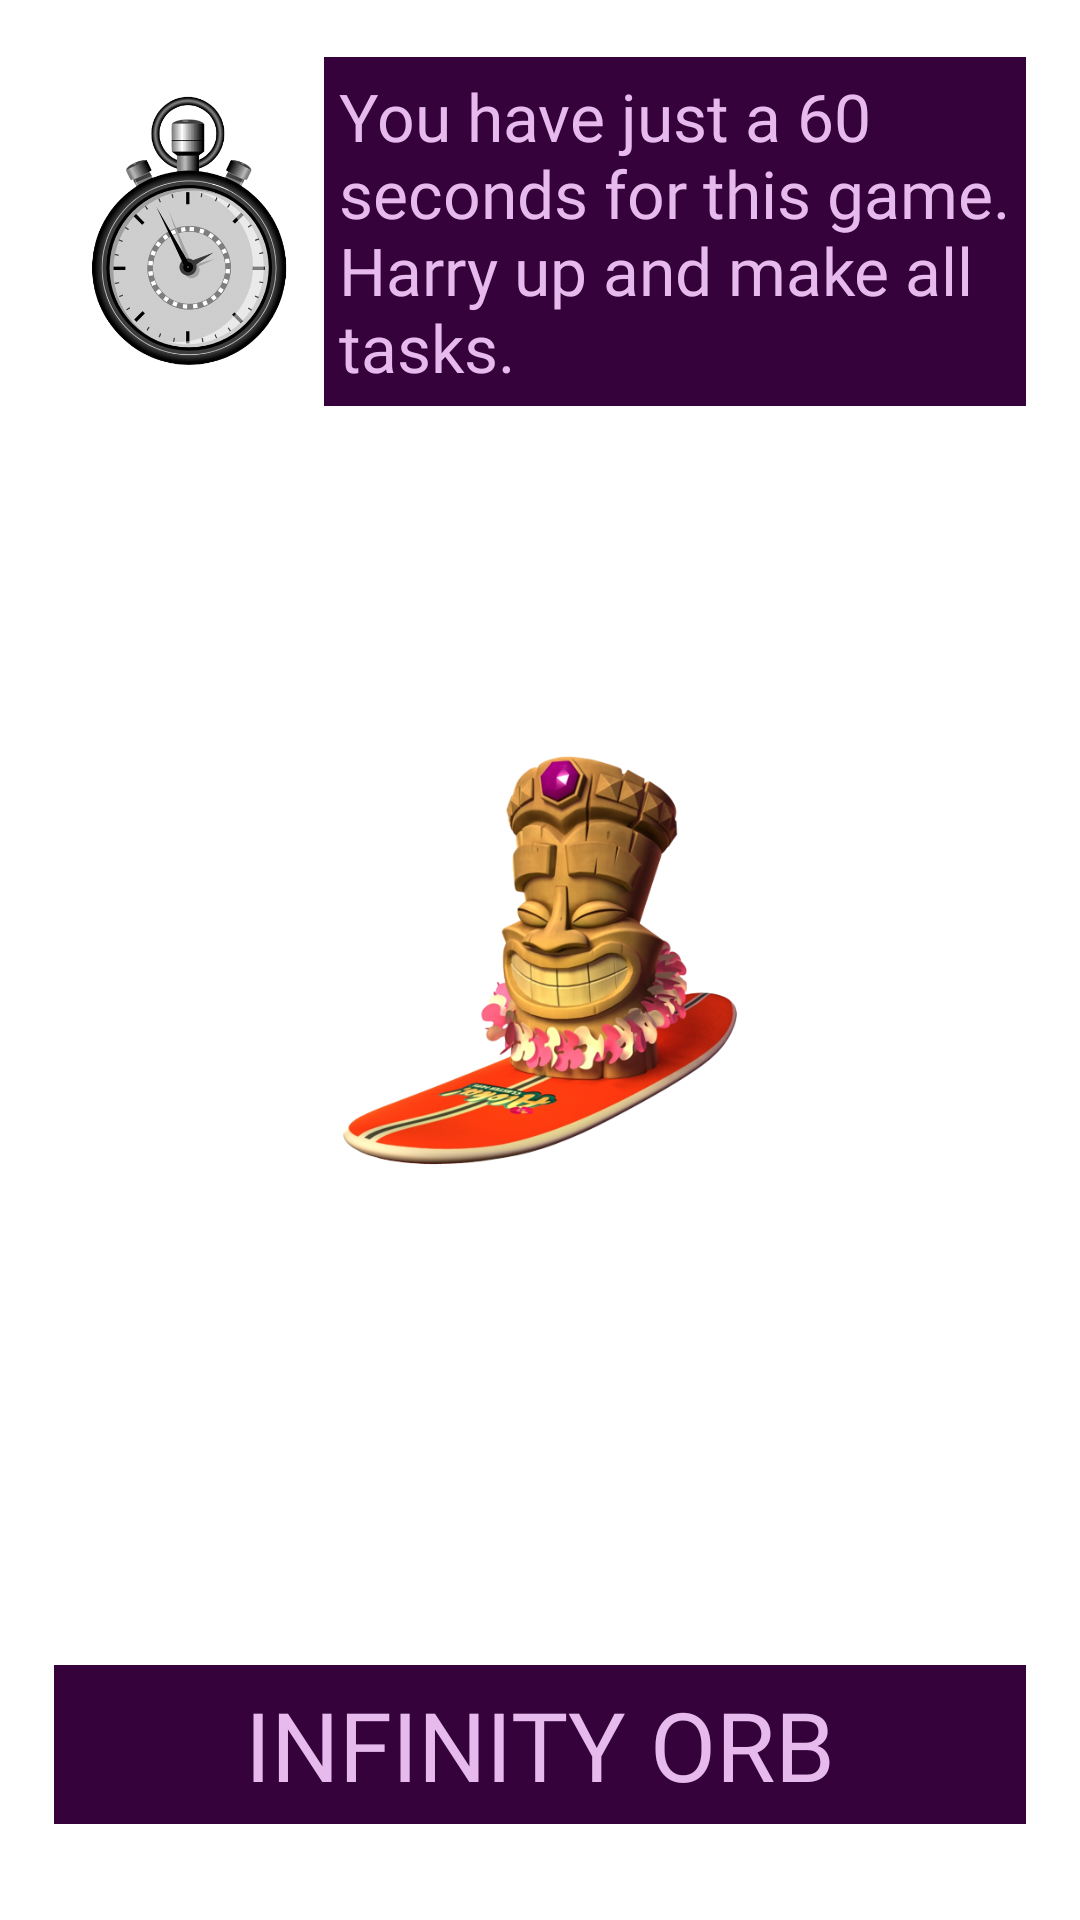

Reconstruct the res/layout file that produces this screen, plus the resources it refers to.
<!-- AndroidManifest.xml: application theme Theme.InfinityOrb -->
<!-- res/layout/fragment_f2.xml -->
<?xml version="1.0" encoding="utf-8"?>
<androidx.constraintlayout.widget.ConstraintLayout xmlns:android="http://schemas.android.com/apk/res/android"
    xmlns:app="http://schemas.android.com/apk/res-auto"
    xmlns:tools="http://schemas.android.com/tools"
    android:layout_width="match_parent"
    android:layout_height="match_parent"
    android:background="@drawable/hhhhhhhh"
    tools:context=".frhrfhbrfbrfhfr.F2Fragment">

    <androidx.constraintlayout.widget.Guideline
        android:id="@+id/guideline_hor_80"
        android:layout_width="wrap_content"
        android:layout_height="wrap_content"
        android:orientation="horizontal"
        app:layout_constraintGuide_percent="0.80" />

    <androidx.constraintlayout.widget.Guideline
        android:id="@+id/guideline_hor_70"
        android:layout_width="wrap_content"
        android:layout_height="wrap_content"
        android:orientation="horizontal"
        app:layout_constraintGuide_percent="0.70" />

    <androidx.constraintlayout.widget.Guideline
        android:id="@+id/guideline_hor_60"
        android:layout_width="wrap_content"
        android:layout_height="wrap_content"
        android:orientation="horizontal"
        app:layout_constraintGuide_percent="0.60" />

    <androidx.constraintlayout.widget.Guideline
        android:id="@+id/guideline_hor_40"
        android:layout_width="wrap_content"
        android:layout_height="wrap_content"
        android:orientation="horizontal"
        app:layout_constraintGuide_percent="0.40" />


    <androidx.constraintlayout.widget.Guideline
        android:id="@+id/guideline_hor_10ddd"
        android:layout_width="wrap_content"
        android:layout_height="wrap_content"
        android:orientation="horizontal"
        app:layout_constraintGuide_percent="0.10" />

    <androidx.constraintlayout.widget.Guideline
        android:id="@+id/guideline_hor_05gt"
        android:layout_width="wrap_content"
        android:layout_height="wrap_content"
        android:orientation="horizontal"
        app:layout_constraintGuide_percent="0.05" />

    <androidx.constraintlayout.widget.Guideline
        android:id="@+id/guideline_hor_20"
        android:layout_width="wrap_content"
        android:layout_height="wrap_content"
        android:orientation="horizontal"
        app:layout_constraintGuide_percent="0.20" />


    <androidx.constraintlayout.widget.Guideline
        android:id="@+id/guideline_hor_13dd"
        android:layout_width="wrap_content"
        android:layout_height="wrap_content"
        android:orientation="horizontal"
        app:layout_constraintGuide_percent="0.13" />

    <androidx.constraintlayout.widget.Guideline
        android:id="@+id/guideline_hor_95gttg"
        android:layout_width="wrap_content"
        android:layout_height="wrap_content"
        android:orientation="horizontal"
        app:layout_constraintGuide_percent="0.95" />

    <androidx.constraintlayout.widget.Guideline
        android:id="@+id/guideline_hor_85ddd"
        android:layout_width="wrap_content"
        android:layout_height="wrap_content"
        android:orientation="horizontal"
        app:layout_constraintGuide_percent="0.85" />

    <androidx.constraintlayout.widget.Guideline
        android:id="@+id/guideline_hor_50fgrr"
        android:layout_width="wrap_content"
        android:layout_height="wrap_content"
        android:orientation="horizontal"
        app:layout_constraintGuide_percent="0.50" />

    <androidx.constraintlayout.widget.Guideline
        android:id="@+id/guideline_vert_95gtgtt"
        android:layout_width="wrap_content"
        android:layout_height="wrap_content"
        android:orientation="vertical"
        app:layout_constraintGuide_percent="0.95" />

    <androidx.constraintlayout.widget.Guideline
        android:id="@+id/guideline_vert_05gt"
        android:layout_width="wrap_content"
        android:layout_height="wrap_content"
        android:orientation="vertical"
        app:layout_constraintGuide_percent="0.05" />

    <ImageView
        android:id="@+id/gttgttggt"
        android:layout_width="90dp"
        android:layout_height="90dp"
        android:src="@drawable/tiiimer"
        app:layout_constraintStart_toStartOf="@id/guideline_vert_05gt"
        app:layout_constraintTop_toTopOf="@id/guideline_hor_05gt" />


    <ImageView
        android:id="@+id/top"
        android:layout_width="90dp"
        android:layout_height="90dp"
        android:layout_margin="10dp"
        android:rotation="270"
        android:src="@drawable/arrr"
        app:layout_constraintBottom_toTopOf="@id/sssskkkat"
        app:layout_constraintEnd_toEndOf="@id/guideline_vert_95gtgtt"
        app:layout_constraintStart_toStartOf="@id/guideline_vert_05gt" />

    <ImageView
        android:id="@+id/right"
        android:layout_width="90dp"
        android:layout_height="90dp"
        android:layout_margin="10dp"
        android:src="@drawable/arrr"
        app:layout_constraintStart_toEndOf="@id/sssskkkat"
        app:layout_constraintTop_toTopOf="@id/sssskkkat" />

    <ImageView
        android:id="@+id/dovn"
        android:layout_width="90dp"
        android:layout_height="90dp"
        android:layout_margin="10dp"
        android:rotation="90"
        android:src="@drawable/arrr"
        app:layout_constraintEnd_toEndOf="@id/guideline_vert_95gtgtt"
        app:layout_constraintStart_toStartOf="@id/guideline_vert_05gt"
        app:layout_constraintTop_toBottomOf="@id/sssskkkat" />


    <ImageView
        android:id="@+id/left"
        android:layout_width="90dp"
        android:layout_height="90dp"
        android:layout_margin="10dp"
        android:rotation="180"
        android:src="@drawable/arrr"
        app:layout_constraintEnd_toStartOf="@id/sssskkkat"
        app:layout_constraintTop_toTopOf="@id/sssskkkat" />

    <ImageView
        android:id="@+id/sssskkkat"
        android:layout_width="150dp"
        android:layout_height="150dp"
        android:layout_margin="20dp"
        android:src="@drawable/skkkat"
        app:layout_constraintBottom_toBottomOf="@id/guideline_hor_95gttg"
        app:layout_constraintEnd_toEndOf="@id/guideline_vert_95gtgtt"
        app:layout_constraintStart_toStartOf="@id/guideline_vert_05gt"
        app:layout_constraintTop_toTopOf="@id/guideline_hor_05gt" />

    <TextView
        android:id="@+id/gtgtgtgtgt"
        android:layout_width="0dp"
        android:layout_height="wrap_content"
        android:background="@color/purple_500"
        android:fontFamily="@font/montserrat_black"
        android:padding="5dp"
        android:text="You have just a 60 seconds for this game. Harry up and make all tasks."
        android:textColor="#E6BAEC"
        android:textSize="22sp"
        app:layout_constraintBottom_toBottomOf="@id/gttgttggt"
        app:layout_constraintEnd_toEndOf="@id/guideline_vert_95gtgtt"
        app:layout_constraintStart_toEndOf="@id/gttgttggt"
        app:layout_constraintTop_toTopOf="@id/gttgttggt" />

    <TextView
        android:id="@+id/gthyhyhyhyhy"
        android:layout_width="0dp"
        android:layout_height="wrap_content"
        android:background="@color/purple_500"
        android:fontFamily="@font/montserrat_black"
        android:gravity="center"
        android:padding="5dp"
        android:text="@string/app_name"
        android:textColor="#E6BAEC"
        android:textSize="32sp"
        android:textAllCaps="true"
        app:layout_constraintBottom_toBottomOf="@id/guideline_hor_95gttg"
        app:layout_constraintEnd_toEndOf="@id/guideline_vert_95gtgtt"
        app:layout_constraintStart_toStartOf="@id/guideline_vert_05gt" />


    <androidx.constraintlayout.widget.Guideline
        android:id="@+id/guideline_vert_20"
        android:layout_width="wrap_content"
        android:layout_height="wrap_content"
        android:orientation="vertical"
        app:layout_constraintGuide_percent="0.20" />


    <androidx.constraintlayout.widget.Guideline
        android:id="@+id/guideline_vert_60"
        android:layout_width="wrap_content"
        android:layout_height="wrap_content"
        android:orientation="vertical"
        app:layout_constraintGuide_percent="0.60" />

    <androidx.constraintlayout.widget.Guideline
        android:id="@+id/guideline_vert_30"
        android:layout_width="wrap_content"
        android:layout_height="wrap_content"
        android:orientation="vertical"
        app:layout_constraintGuide_percent="0.30" />

    <androidx.constraintlayout.widget.Guideline
        android:id="@+id/guideline_vert_80"
        android:layout_width="wrap_content"
        android:layout_height="wrap_content"
        android:orientation="vertical"
        app:layout_constraintGuide_percent="0.80" />

    <androidx.constraintlayout.widget.Guideline
        android:id="@+id/guideline_vert_70"
        android:layout_width="wrap_content"
        android:layout_height="wrap_content"
        android:orientation="vertical"
        app:layout_constraintGuide_percent="0.70" />

    <androidx.constraintlayout.widget.Guideline
        android:id="@+id/guideline_vert_40"
        android:layout_width="wrap_content"
        android:layout_height="wrap_content"
        android:orientation="vertical"
        app:layout_constraintGuide_percent="0.40" />


</androidx.constraintlayout.widget.ConstraintLayout>
<!-- resources referenced by this layout -->
<resources>
  <color name="purple_500">#36023C</color>
  <!-- drawable skkkat: png bitmap (drawable, 209712 bytes) -->
  <!-- drawable tiiimer: png bitmap (drawable, 118320 bytes) -->
  <string name="app_name">Infinity Orb</string>
  <style name="Theme.InfinityOrb" parent="Theme.MaterialComponents.DayNight.NoActionBar">
          
          <item name="colorPrimary">@color/purple_500</item>
          <item name="colorPrimaryVariant">@color/purple_700</item>
          <item name="colorOnPrimary">@color/white</item>
          
          <item name="colorSecondary">@color/teal_200</item>
          <item name="colorSecondaryVariant">@color/teal_700</item>
          <item name="colorOnSecondary">@color/black</item>
          
          <item name="android:statusBarColor">?attr/colorPrimaryVariant</item>
          
          <item name="android:windowAnimationStyle">@null</item>
          <item name="android:windowDisablePreview">true</item>
  
      </style>
  <color name="purple_700">#FF3700B3</color>
  <color name="white">#FFFFFFFF</color>
  <color name="teal_200">#FF03DAC5</color>
  <color name="teal_700">#FF018786</color>
  <color name="black">#FF000000</color>
</resources>
